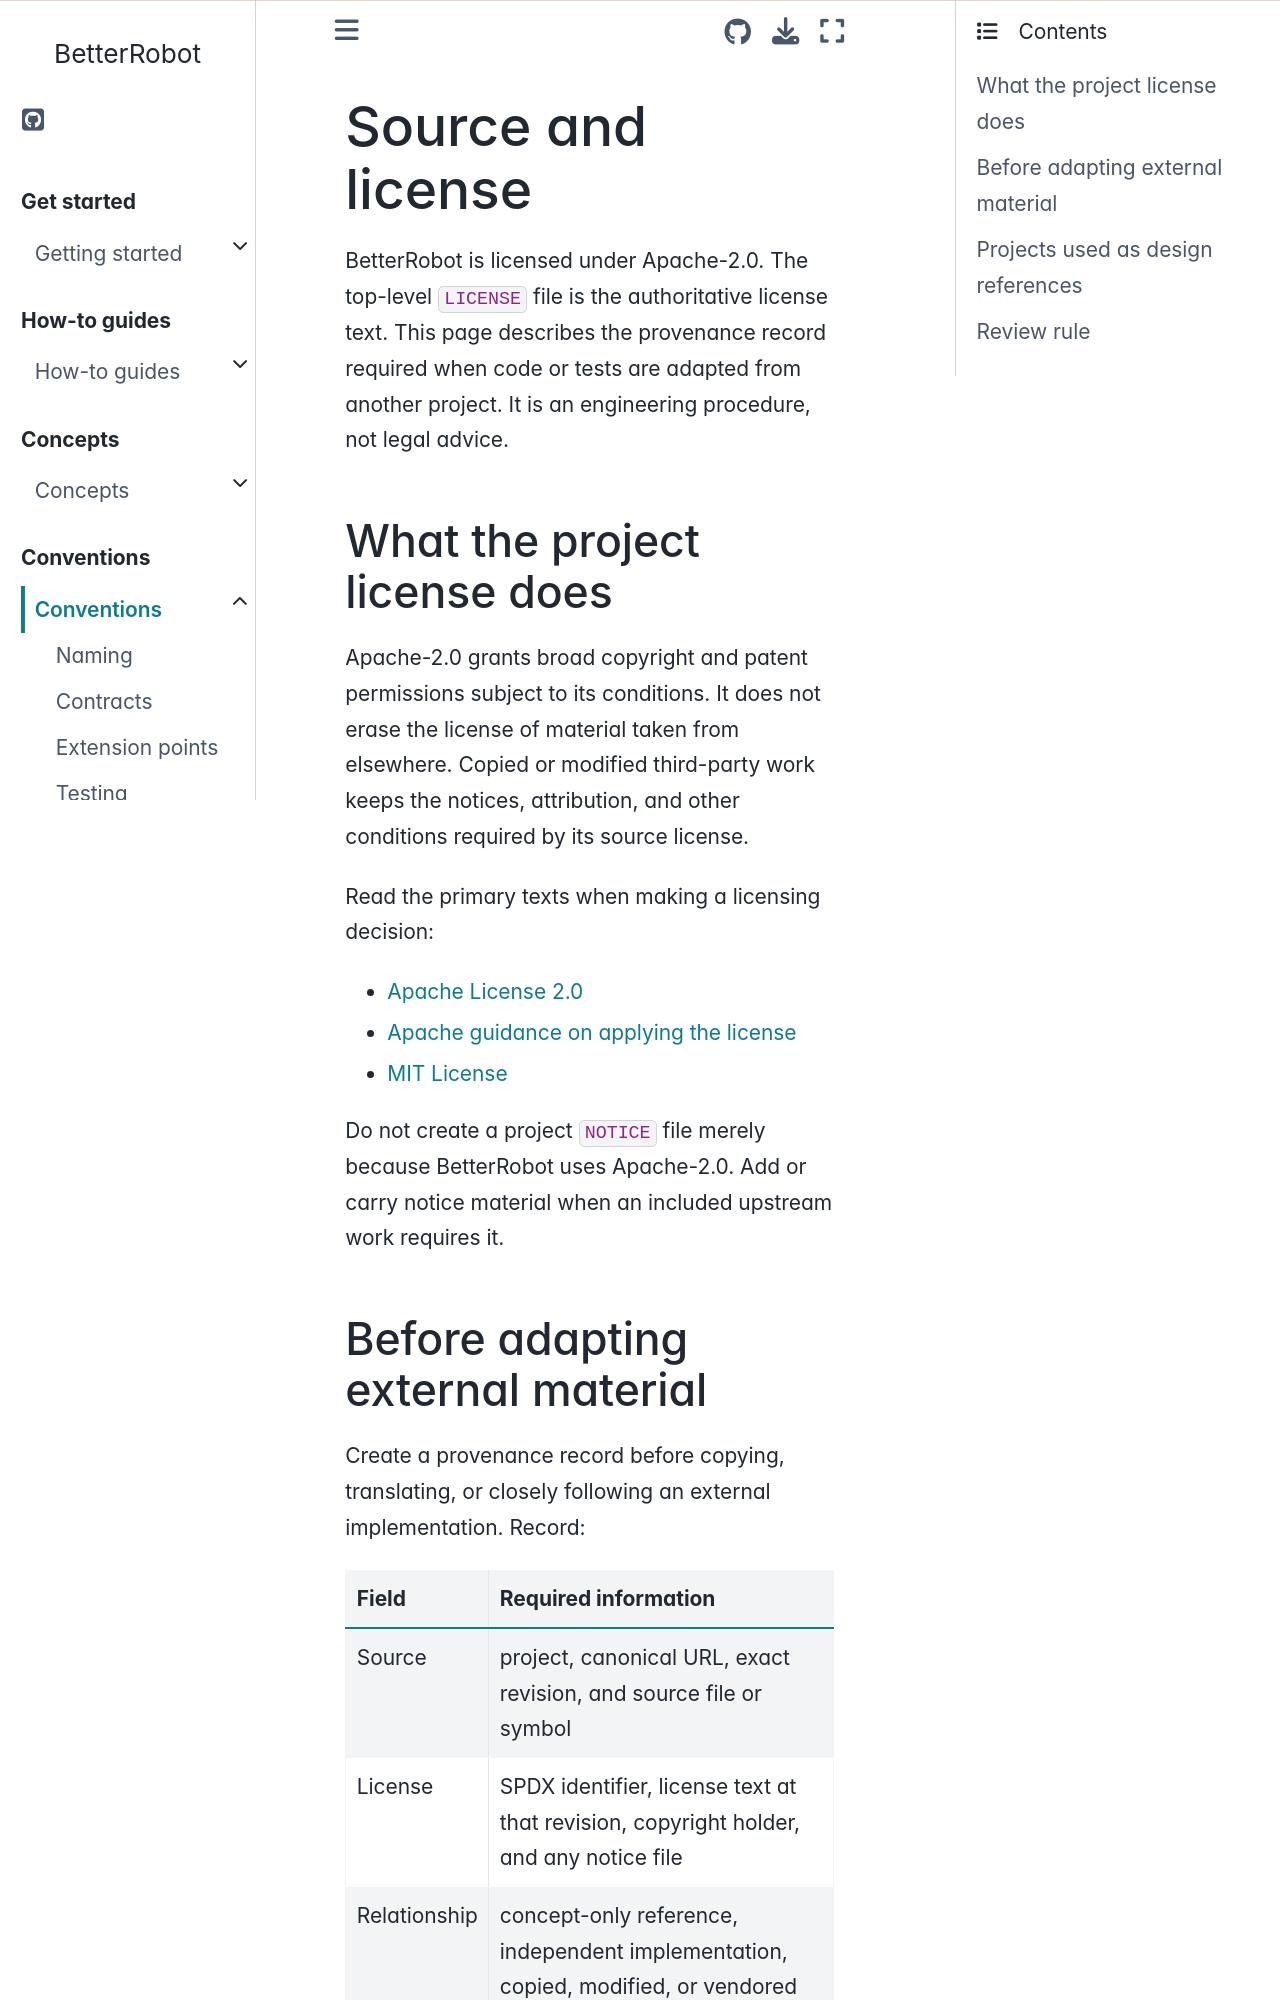

repository: rihat99/BetterRobot · page: conventions/source_and_license.html · generator: sphinx

# Source and license

BetterRobot is licensed under Apache-2.0. The top-level `LICENSE` file is
the authoritative license text. This page describes the provenance record
required when code or tests are adapted from another project. It is an
engineering procedure, not legal advice.

## What the project license does

Apache-2.0 grants broad copyright and patent permissions subject to its
conditions. It does not erase the license of material taken from elsewhere.
Copied or modified third-party work keeps the notices, attribution, and other
conditions required by its source license.

Read the primary texts when making a licensing decision:

- [Apache License 2.0](https://www.apache.org/licenses/LICENSE-2.0)
- [Apache guidance on applying the license](https://www.apache.org/legal/apply-license)
- [MIT License](https://opensource.org/license/mit)

Do not create a project `NOTICE` file merely because BetterRobot uses
Apache-2.0. Add or carry notice material when an included upstream work
requires it.
